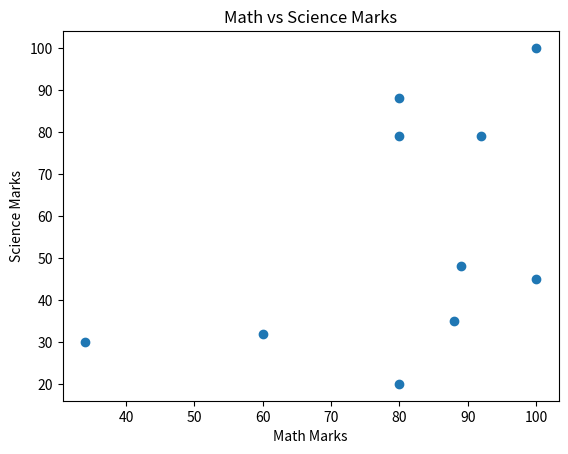

Python code for this plot:
import matplotlib.pyplot as plt

math_marks = [88,92,80,89,100,80,60,100,80,34]
science_marks = [35,79,79,48,100,88,32,45,20,30]

plt.scatter(math_marks, science_marks)

plt.xlabel("Math Marks")
plt.ylabel("Science Marks")
plt.title("Math vs Science Marks")

plt.show()
